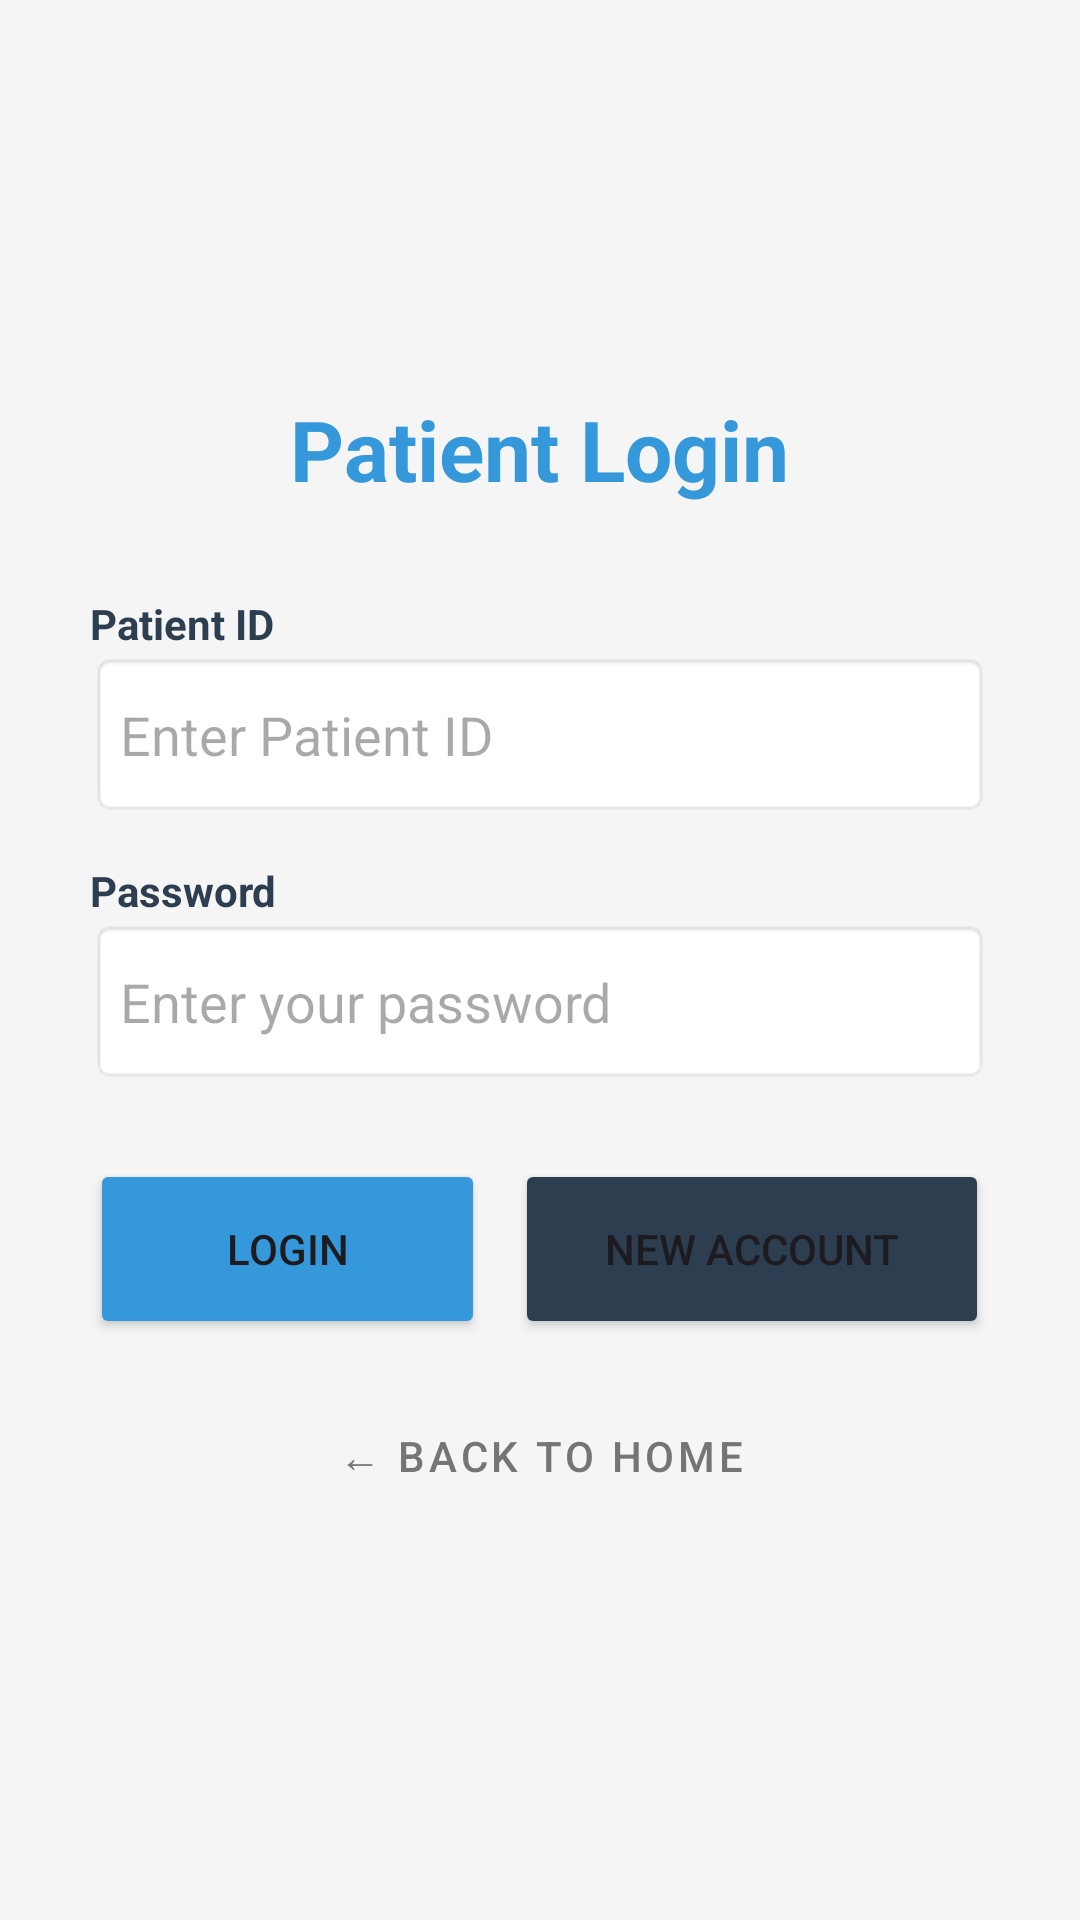

Android layout source for this screen:
<!-- AndroidManifest.xml: application theme Theme.Ruhan_2207088_Hospital_Management_System -->
<!-- res/layout/patient_login.xml -->
<?xml version="1.0" encoding="utf-8"?>
<androidx.constraintlayout.widget.ConstraintLayout xmlns:android="http://schemas.android.com/apk/res/android"
    xmlns:app="http://schemas.android.com/apk/res-auto"
    android:layout_width="match_parent"
    android:layout_height="match_parent"
    android:background="#F5F5F5"
    android:padding="30dp">

    <LinearLayout
        android:layout_width="match_parent"
        android:layout_height="wrap_content"
        android:orientation="vertical"
        app:layout_constraintBottom_toBottomOf="parent"
        app:layout_constraintTop_toTopOf="parent"
        app:layout_constraintStart_toStartOf="parent"
        app:layout_constraintEnd_toEndOf="parent">

        <TextView
            android:layout_width="wrap_content"
            android:layout_height="wrap_content"
            android:text="Patient Login"
            android:textSize="28sp"
            android:textStyle="bold"
            android:textColor="#3498DB"
            android:layout_gravity="center"
            android:layout_marginBottom="30dp"/>

        <TextView
            android:layout_width="wrap_content"
            android:layout_height="wrap_content"
            android:text="Patient ID"
            android:textStyle="bold"
            android:textColor="#2C3E50" />

        <EditText
            android:id="@+id/txtPatientId"
            android:layout_width="match_parent"
            android:layout_height="55dp"
            android:hint="Enter Patient ID"
            android:background="@android:drawable/editbox_background"
            android:paddingLeft="10dp"
            android:inputType="text" />

        <TextView
            android:layout_width="wrap_content"
            android:layout_height="wrap_content"
            android:layout_marginTop="15dp"
            android:text="Password"
            android:textStyle="bold"
            android:textColor="#2C3E50" />

        <EditText
            android:id="@+id/txtPatientPass"
            android:layout_width="match_parent"
            android:layout_height="55dp"
            android:hint="Enter your password"
            android:background="@android:drawable/editbox_background"
            android:paddingLeft="10dp"
            android:inputType="textPassword" />

        <LinearLayout
            android:layout_width="match_parent"
            android:layout_height="wrap_content"
            android:layout_marginTop="25dp"
            android:orientation="horizontal">

            <Button
                android:id="@+id/btnPatientLogin"
                android:layout_width="0dp"
                android:layout_height="60dp"
                android:layout_weight="1"
                android:backgroundTint="#3498DB"
                android:text="Login" />

            <Space
                android:layout_width="10dp"
                android:layout_height="wrap_content" />

            <Button
                android:id="@+id/btnCreateAccount"
                android:layout_width="0dp"
                android:layout_height="60dp"
                android:layout_weight="1.2"
                android:backgroundTint="#2C3E50"
                android:text="New Account" />
        </LinearLayout>

        <Button
            android:id="@+id/btnBackToMain"
            style="@style/Widget.MaterialComponents.Button.TextButton"
            android:layout_width="match_parent"
            android:layout_height="wrap_content"
            android:layout_marginTop="15dp"
            android:text="← Back to Home"
            android:textColor="#757575" />

    </LinearLayout>

</androidx.constraintlayout.widget.ConstraintLayout>
<!-- resources referenced by this layout -->
<resources>
  <style name="Theme.Ruhan_2207088_Hospital_Management_System" parent="Base.Theme.Ruhan_2207088_Hospital_Management_System" />
  <style name="Base.Theme.Ruhan_2207088_Hospital_Management_System" parent="Theme.Material3.DayNight.NoActionBar">
      </style>
</resources>
